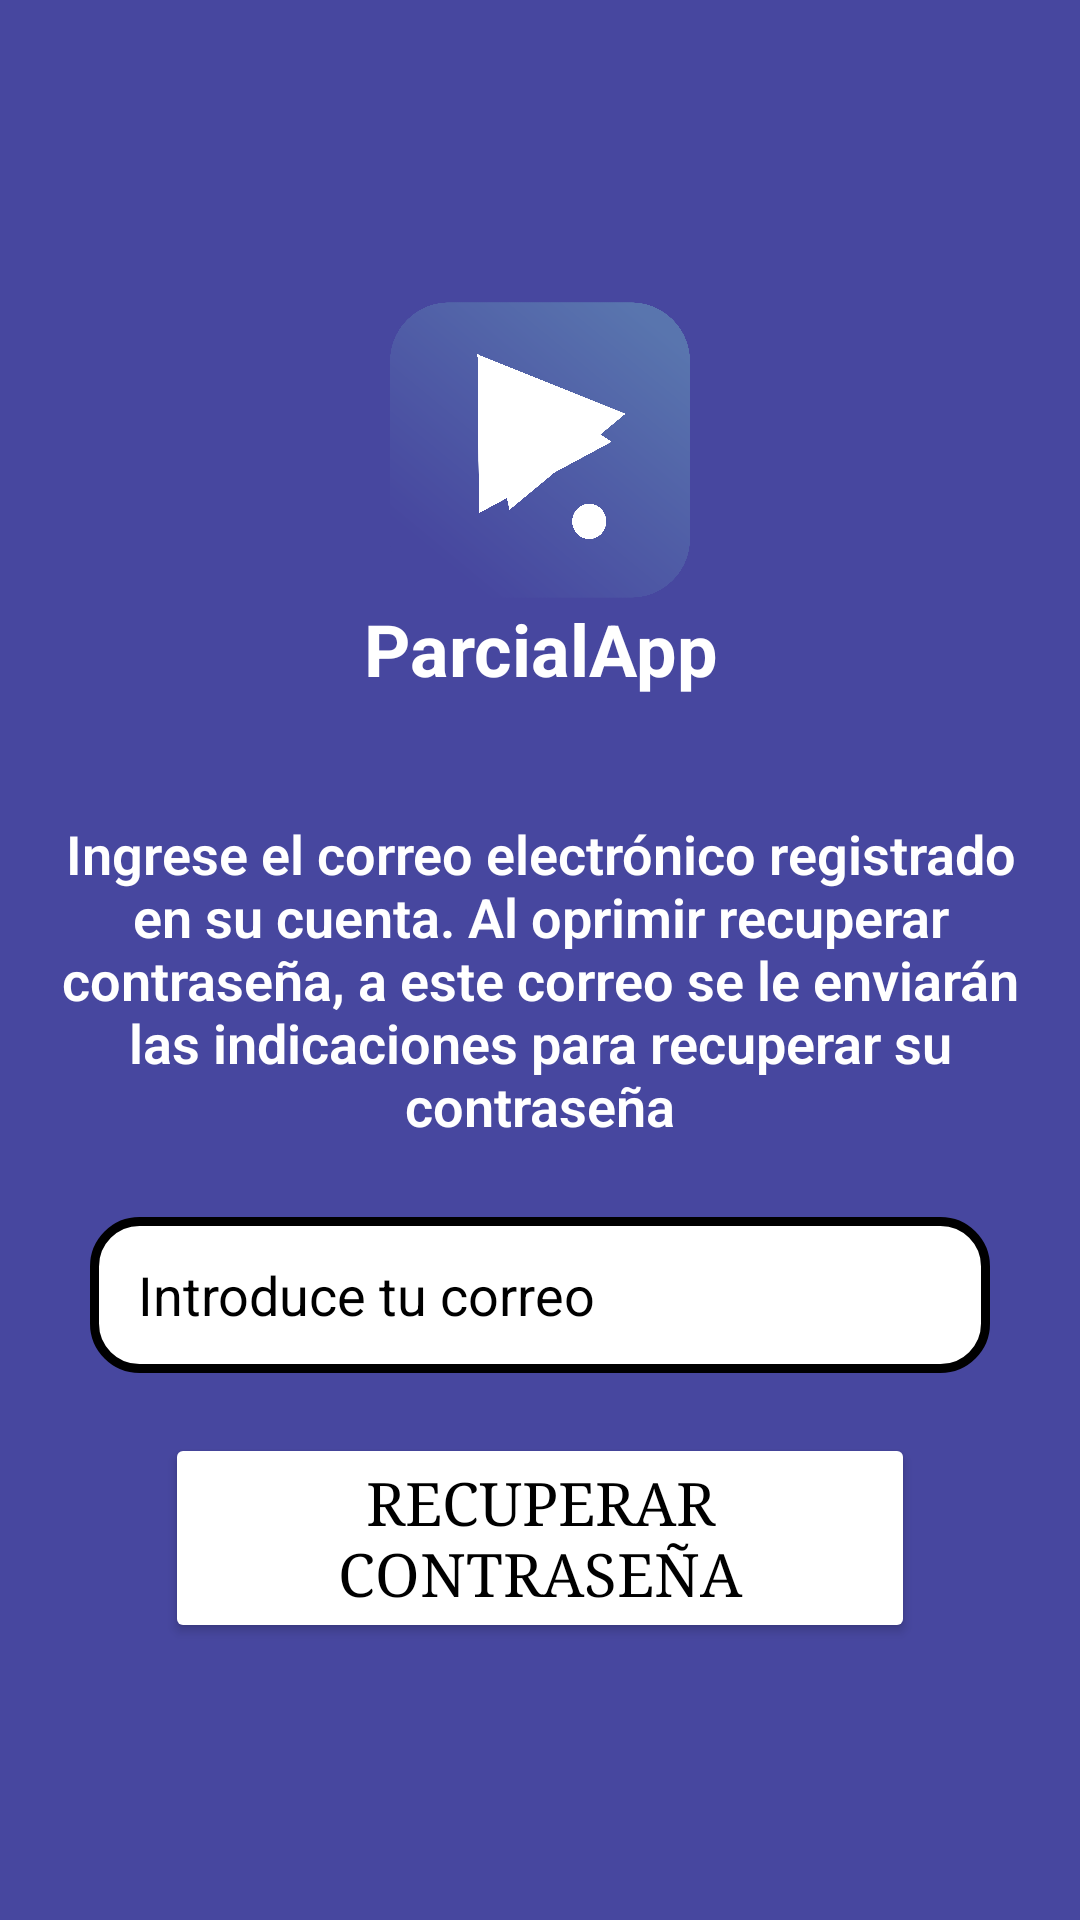

Layout XML and referenced resources for this Android screen:
<!-- AndroidManifest.xml: application theme Theme.MultiNativeApp -->
<!-- res/layout/activity_recovery_pass.xml -->
<?xml version="1.0" encoding="utf-8"?>
<ScrollView xmlns:android="http://schemas.android.com/apk/res/android"
    xmlns:app="http://schemas.android.com/apk/res-auto"
    xmlns:tools="http://schemas.android.com/tools"
    android:layout_width="match_parent"
    android:layout_height="match_parent"
    android:background="@color/bluedark"
    tools:context=".RegisterActivity">

    
    <LinearLayout
        android:layout_width="match_parent"
        android:layout_height="match_parent"
        android:gravity="center"
        android:orientation="vertical"
        android:paddingStart="20dp"
        android:paddingTop="100dp"
        android:paddingEnd="20dp"
        android:paddingBottom="20dp">

        <ImageView
            android:id="@+id/iv_logo_registro"
            android:layout_width="100dp"
            android:layout_height="100dp"
            android:src="@drawable/mainlogo" />

        <TextView
            android:id="@+id/tv_appname"
            android:layout_width="match_parent"
            android:layout_height="wrap_content"
            android:text="@string/app_name"
            android:textAlignment="center"
            android:textColor="@color/white"
            android:textSize="24dp"
            android:textStyle="bold" />

        <TextView
            android:id="@+id/textView3"
            android:layout_width="match_parent"
            android:layout_height="wrap_content"
            android:layout_marginTop="40dp"
            android:layout_marginBottom="25dp"
            android:fontFamily="sans-serif-light"
            android:text="@string/indicationRecovery"
            android:textAlignment="center"
            android:textColor="@color/white"
            android:textSize="18dp"
            android:textStyle="bold" />

        <EditText
            android:id="@+id/editTextEmail"
            style="@style/EditTextRounded"
            android:layout_width="300dp"
            android:layout_height="52dp"
            android:ems="10"
            android:hint="@string/hintEmail"
            android:inputType="textEmailAddress"
            android:textColor="@color/black"
            android:textColorHint="@color/black"
            />

        <Button
            android:id="@+id/bt_recovery_pass"
            android:layout_width="250dp"
            android:layout_height="70dp"
            android:layout_marginTop="20dp"
            android:backgroundTint="@color/white"
            android:fontFamily="serif"
            android:padding="1dp"
            android:text="@string/recovery_button"
            android:textColor="@color/black"
            android:textSize="20dp"
            app:cornerRadius="30dp"
            app:strokeColor="@color/black"
            app:strokeWidth="3dp" />
    </LinearLayout>


</ScrollView>
<!-- resources referenced by this layout -->
<resources>
  <color name="black">#000000</color>
  <color name="bluedark">#47479F</color>
  <color name="white">#FFFFFF</color>
  <!-- drawable mainlogo: png bitmap (drawable, 400462 bytes) -->
  <string name="app_name">ParcialApp</string>
  <string name="hintEmail">Introduce tu correo</string>
  <string name="indicationRecovery">Ingrese el correo electrónico registrado en su cuenta. Al oprimir recuperar contraseña, a este correo se le enviarán las indicaciones para recuperar su contraseña</string>
  <string name="recovery_button">Recuperar contraseña</string>
  <style name="EditTextRounded" parent="@android:style/Widget.EditText">
          <item name="android:background">@drawable/edit_text_rounded</item>
          <item name="android:paddingLeft">16dp</item>
          <item name="android:paddingRight">16dp</item>
      </style>
  <style name="Theme.MultiNativeApp" parent="Base.Theme.MultiNativeApp" />
  <!-- drawable edit_text_rounded (drawable) -->
  <?xml version="1.0" encoding="utf-8"?>
  <shape android:shape="rectangle"
      xmlns:android="http://schemas.android.com/apk/res/android">
      <solid android:color="@color/white"/>
      <stroke android:width="3dp" android:color="@color/black"/>
      <corners android:radius="15dp"/>
  </shape>
  <style name="Base.Theme.MultiNativeApp" parent="Theme.Material3.DayNight.NoActionBar">
          
          
      </style>
</resources>
